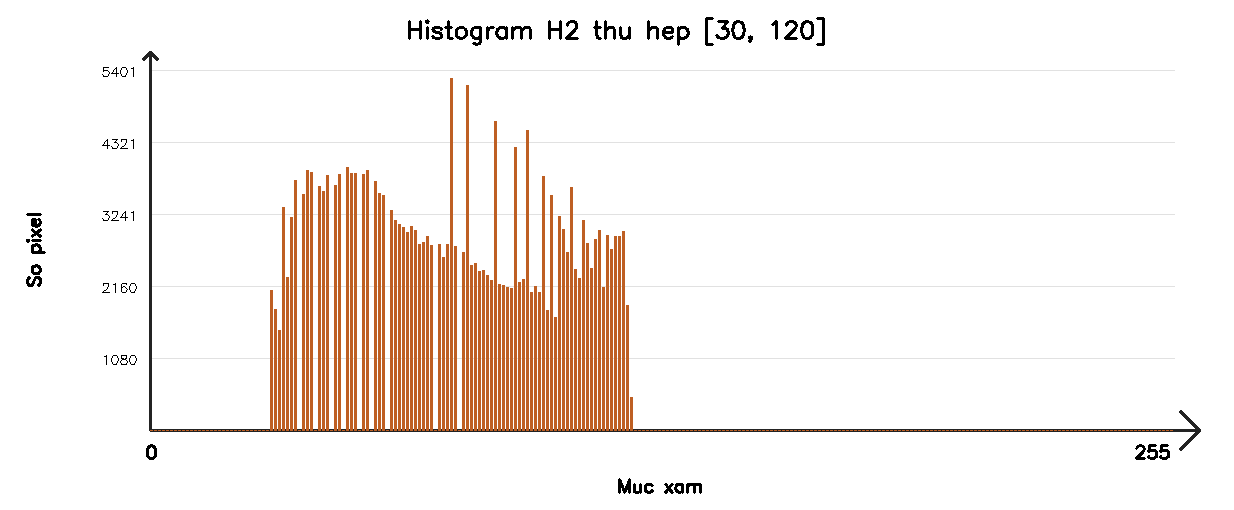

Data behind this chart, as committed beside it:
0, 0
1, 0
2, 0
3, 0
4, 0
5, 0
6, 0
7, 0
8, 0
9, 0
10, 0
11, 0
12, 0
13, 0
14, 0
15, 0
16, 0
17, 0
18, 0
19, 0
20, 0
21, 0
22, 0
23, 0
24, 0
25, 0
26, 0
27, 0
28, 0
29, 0
30, 2155
31, 1866
32, 1544
33, 3424
34, 2350
35, 3269
36, 3843
37, 0
38, 3632
39, 4004
40, 3965
41, 0
42, 3750
43, 3682
44, 3922
45, 0
46, 3769
47, 3935
48, 0
49, 4040
50, 3948
51, 3948
52, 0
53, 3932
54, 4001
55, 0
56, 3833
57, 3643
58, 3621
59, 0
60, 3384
... 195 more rows
